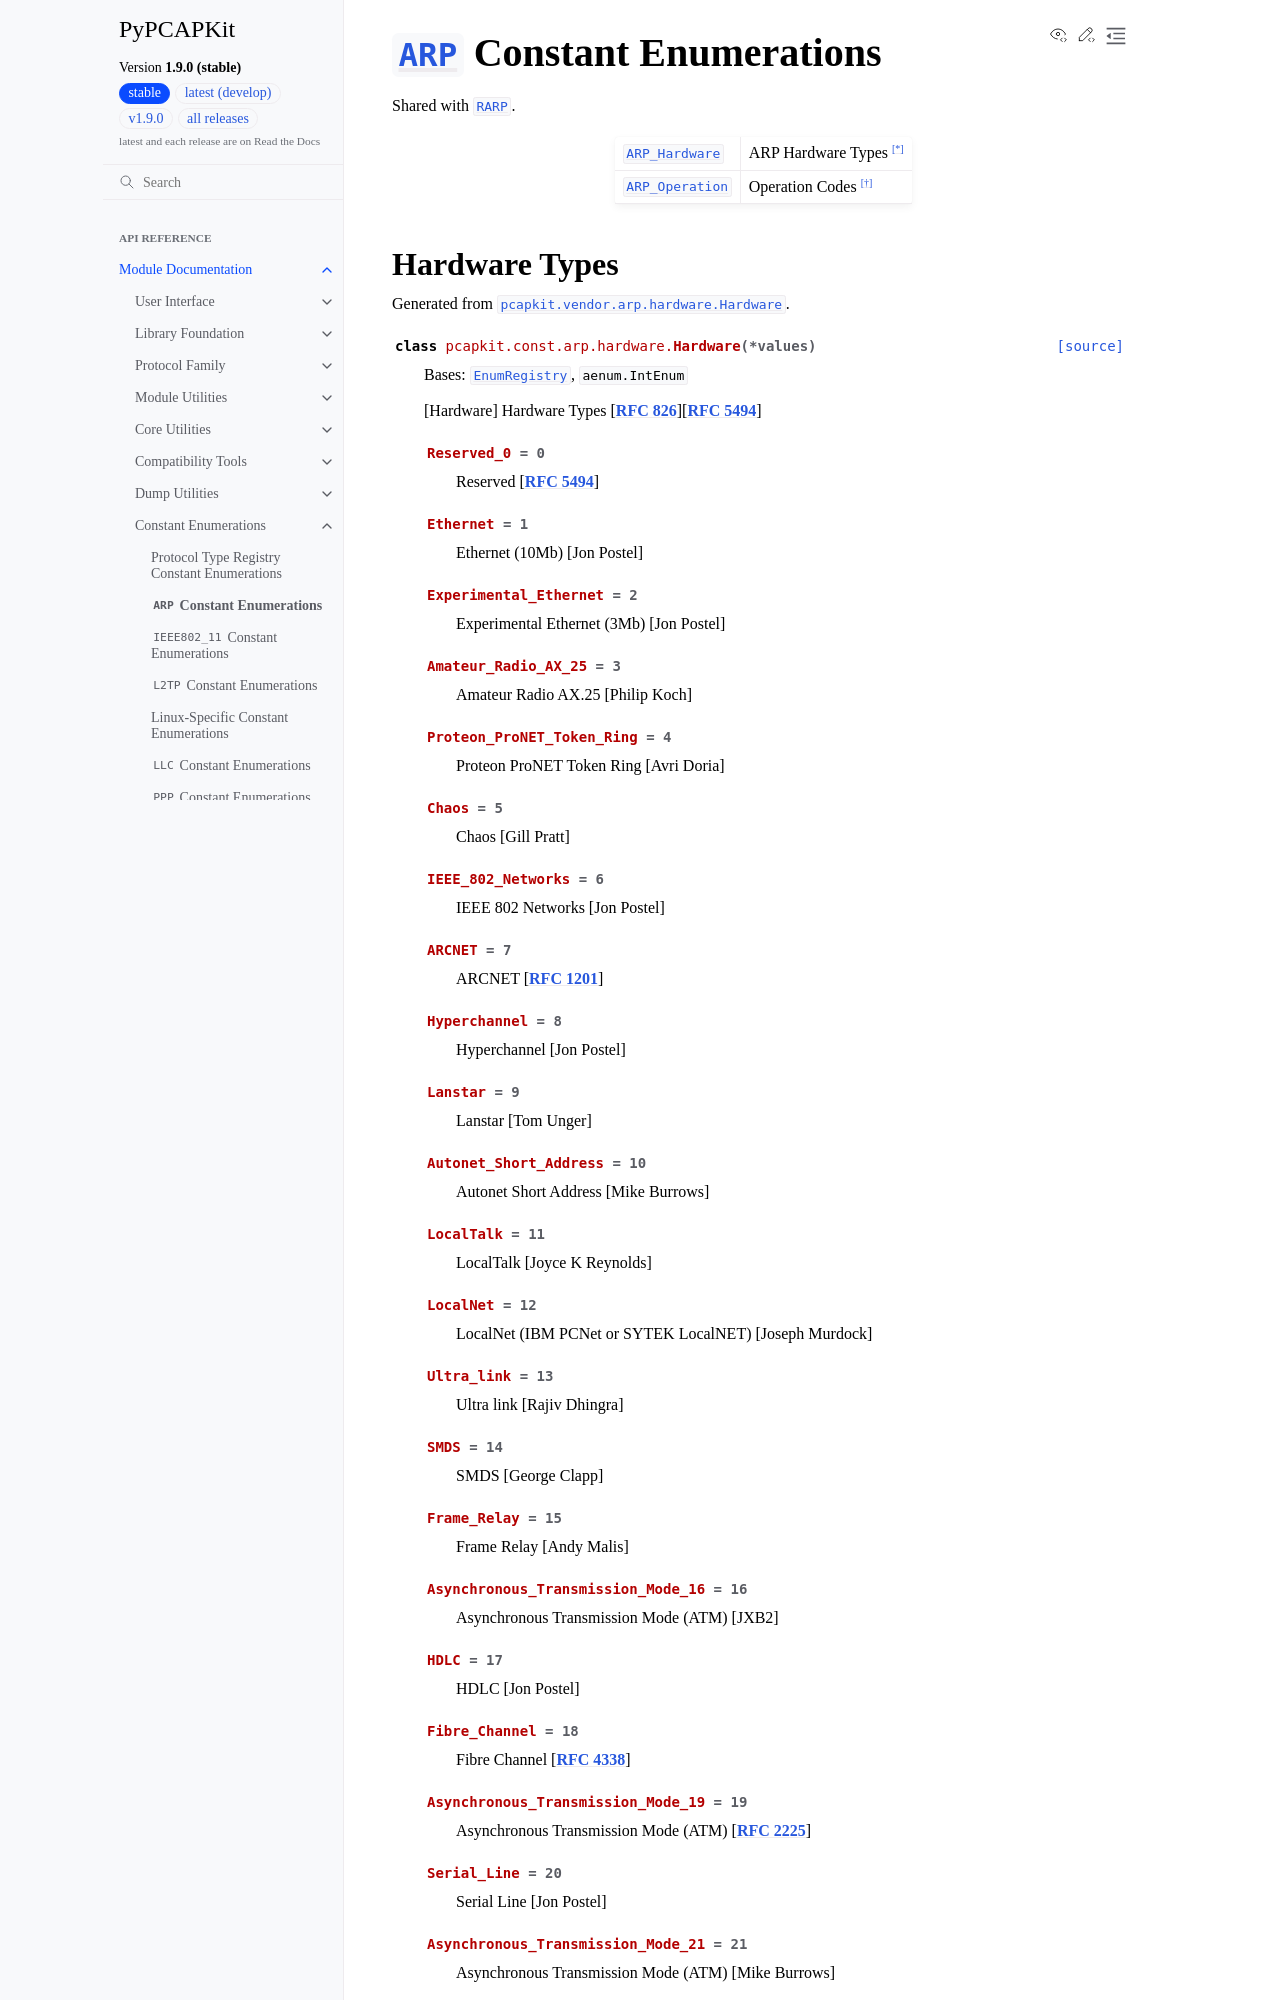

repository: JarryShaw/PyPCAPKit · page: pcapkit/const/arp.html · generator: sphinx

=======================================================================
:class:`~pcapkit.protocols.link.arp.protocol.ARP` Constant Enumerations
=======================================================================

.. module:: pcapkit.const.arp

Shared with :class:`~pcapkit.protocols.application.rarp.protocol.RARP`.

.. list-table::
